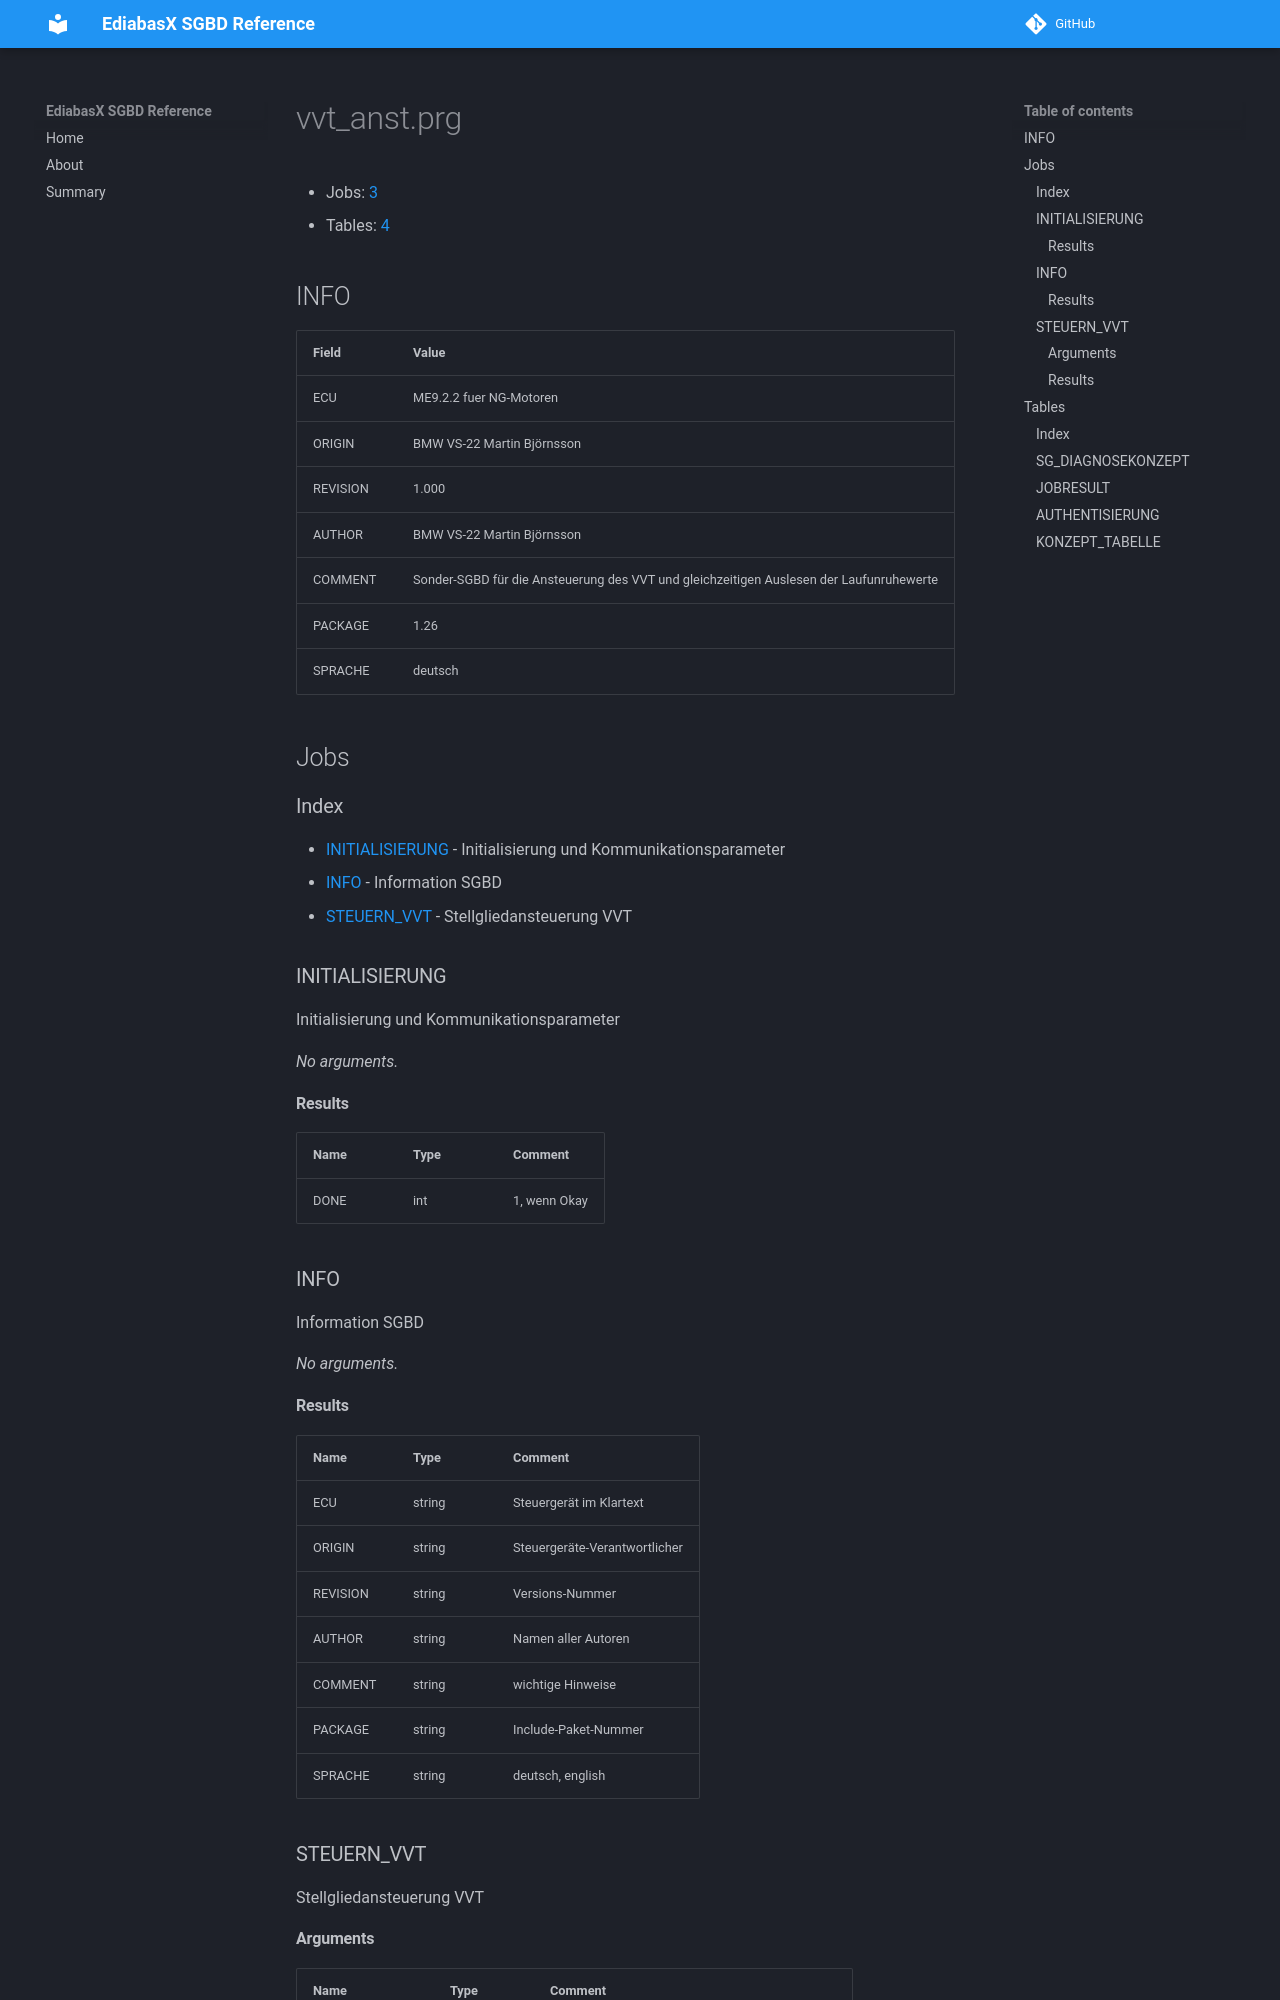

repository: emdzej/ediabasx-docs-sgbd · page: sgbd/vvt_anst/index.html · generator: mkdocs

# vvt_anst.prg

- Jobs: [3](#jobs)
- Tables: [4](#tables)

## INFO

| Field | Value |
| --- | --- |
| ECU | ME9.2.2 fuer NG-Motoren |
| ORIGIN | BMW VS-22 Martin Björnsson |
| REVISION | 1.000 |
| AUTHOR | BMW VS-22 Martin Björnsson |
| COMMENT | Sonder-SGBD für die Ansteuerung des VVT und gleichzeitigen Auslesen der Laufunruhewerte |
| PACKAGE | 1.26 |
| SPRACHE | deutsch |

## Jobs

### Index

- [INITIALISIERUNG](#job-initialisierung) - Initialisierung und Kommunikationsparameter
- [INFO](#job-info) - Information SGBD
- [STEUERN_VVT](#job-steuern-vvt) - Stellgliedansteuerung VVT

<a id="job-initialisierung"></a>
### INITIALISIERUNG

Initialisierung und Kommunikationsparameter

_No arguments._

#### Results

| Name | Type | Comment |
| --- | --- | --- |
| DONE | int | 1, wenn Okay |

<a id="job-info"></a>
### INFO

Information SGBD

_No arguments._

#### Results

| Name | Type | Comment |
| --- | --- | --- |
| ECU | string | Steuergerät im Klartext |
| ORIGIN | string | Steuergeräte-Verantwortlicher |
| REVISION | string | Versions-Nummer |
| AUTHOR | string | Namen aller Autoren |
| COMMENT | string | wichtige Hinweise |
| PACKAGE | string | Include-Paket-Nummer |
| SPRACHE | string | deutsch, english |

<a id="job-steuern-vvt"></a>
### STEUERN_VVT

Stellgliedansteuerung VVT
